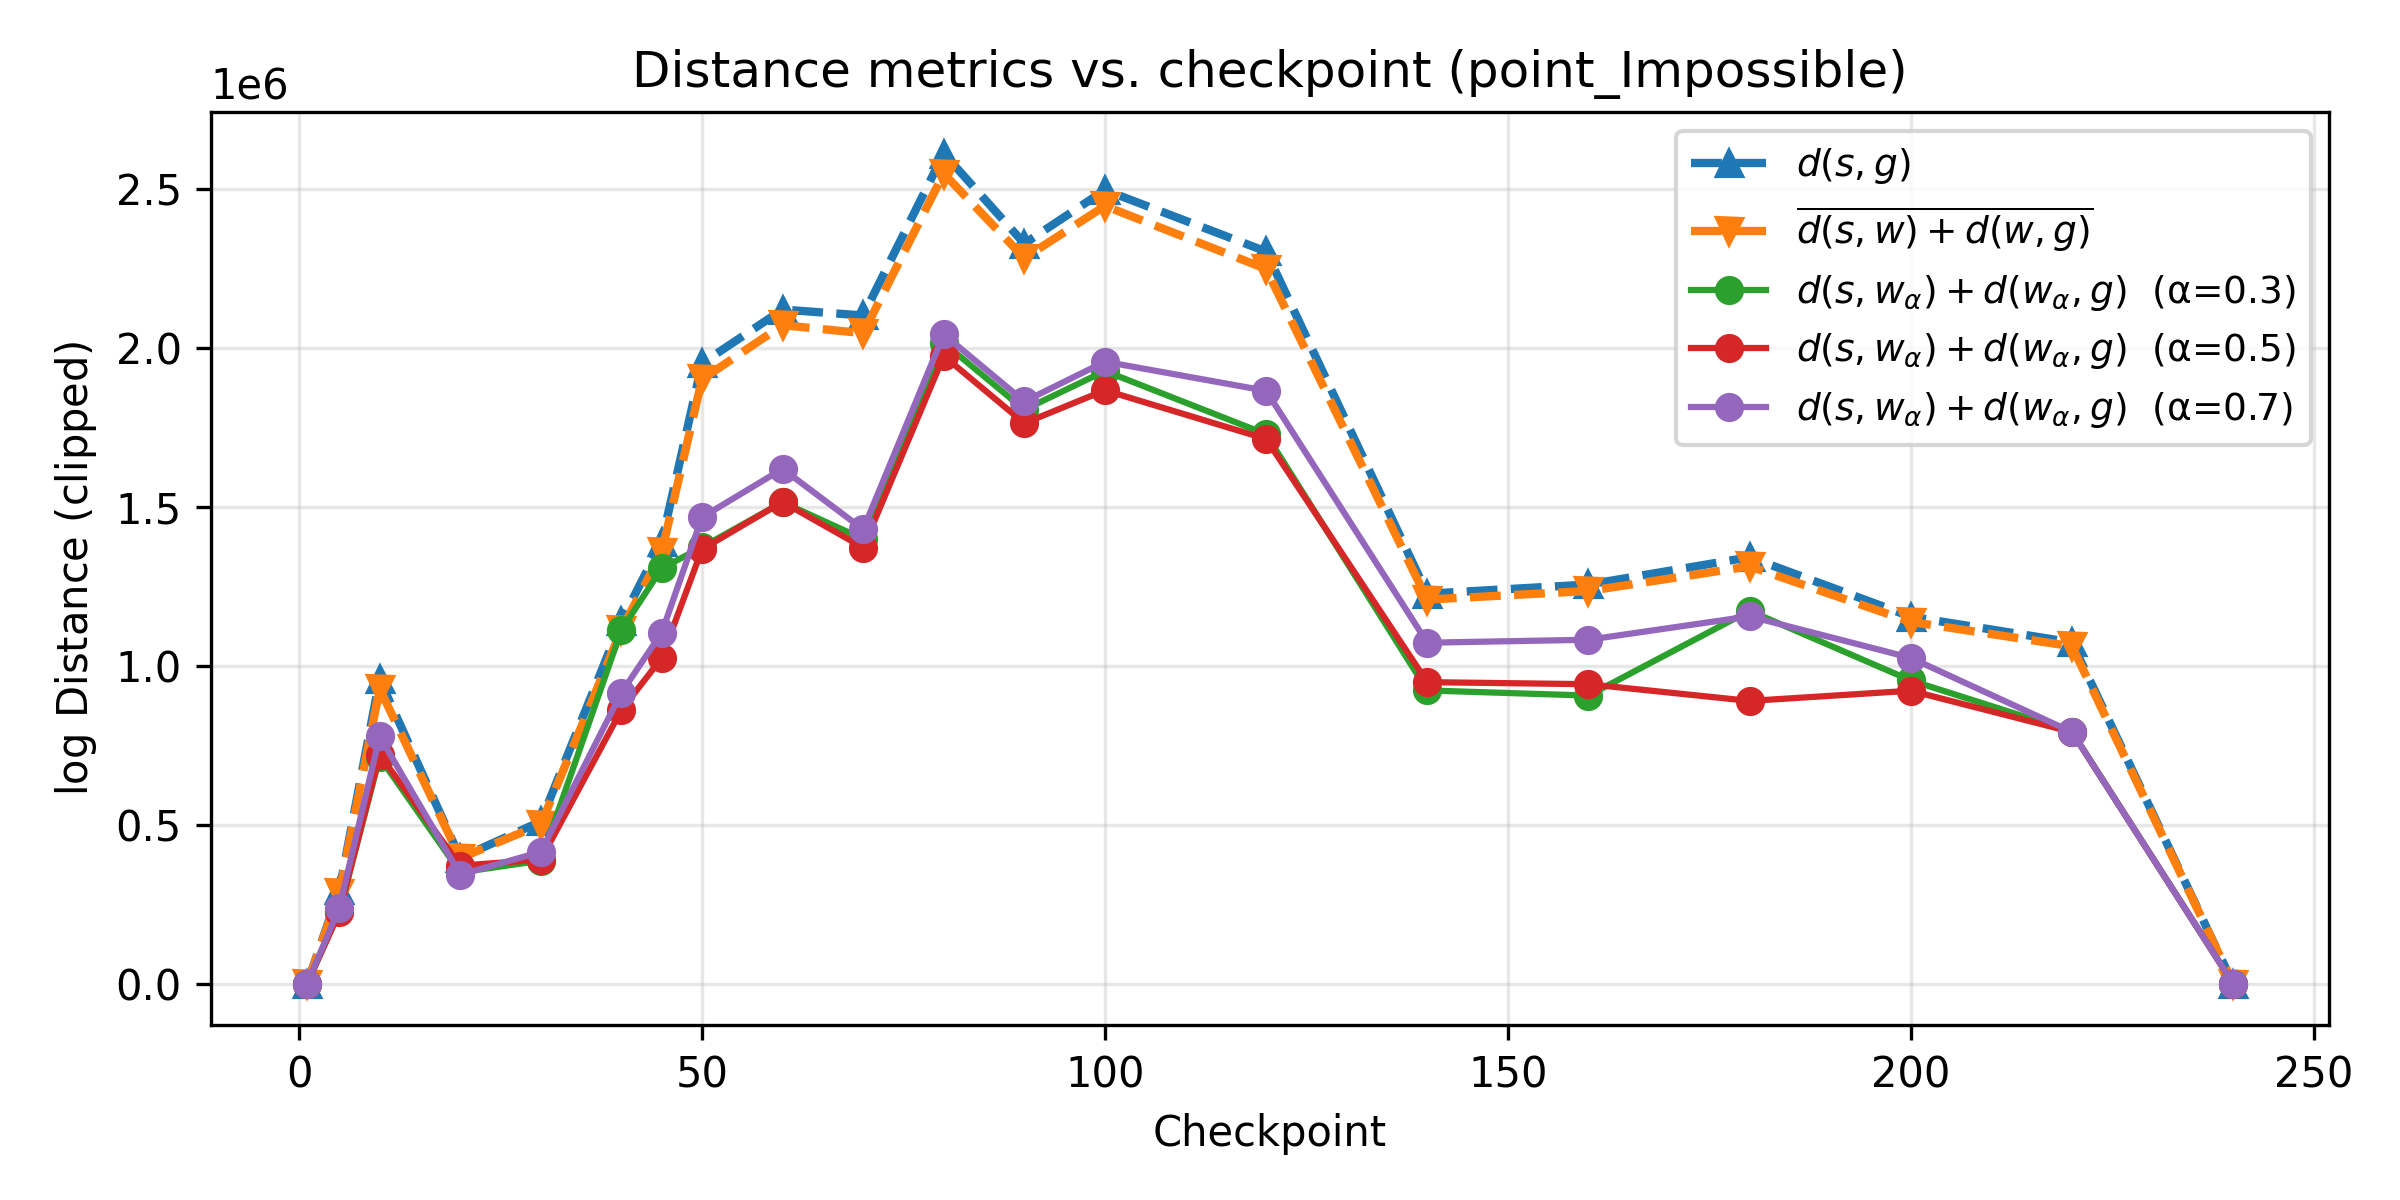

The data file committed next to this chart (first rows):
ckpt, alpha, w_i, w_j, d_sg, d_grid_avg, d_sum_alpha
1, 0.3, 1, 0, 21.23, 5.715, -12.2
1, 0.5, 1, 1, 21.23, 5.715, -12.27
1, 0.7, 1, 4, 21.23, 5.715, -0.8344
5, 0.3, 1, 6, 293414, 285846, 226893
5, 0.5, 0, 5, 293414, 285846, 224698
5, 0.7, 0, 7, 293414, 285846, 239200
10, 0.3, 1, 6, 957375, 927424, 711562
10, 0.5, 0, 5, 957375, 927424, 719873
10, 0.7, 0, 7, 957375, 927424, 777435
20, 0.3, 1, 7, 395660, 394775, 349819
20, 0.5, 0, 5, 395660, 394775, 370934
20, 0.7, 0, 7, 395660, 394775, 342609
30, 0.3, 0, 5, 510001, 500356, 386810
30, 0.5, 0, 6, 510001, 500356, 389909
30, 0.7, 0, 7, 510001, 500356, 414278
40, 0.3, 2, 8, 1139790, 1112898, 1111781
40, 0.5, 0, 6, 1139790, 1112898, 860573
40, 0.7, 0, 7, 1139790, 1112898, 914985
45, 0.3, 2, 8, 1389187, 1356715, 1305944
45, 0.5, 0, 6, 1389187, 1356715, 1023821
45, 0.7, 0, 7, 1389187, 1356715, 1103437
50, 0.3, 0, 5, 1950388, 1900047, 1372290
50, 0.5, 0, 6, 1950388, 1900047, 1365782
50, 0.7, 0, 7, 1950388, 1900047, 1466381
60, 0.3, 0, 5, 2119461, 2070366, 1513920
60, 0.5, 0, 6, 2119461, 2070366, 1514676
60, 0.7, 0, 7, 2119461, 2070366, 1618628
70, 0.3, 0, 5, 2100848, 2045190, 1397916
70, 0.5, 0, 6, 2100848, 2045190, 1371101
70, 0.7, 0, 7, 2100848, 2045190, 1428234
80, 0.3, 0, 5, 2610089, 2547102, 2014386
80, 0.5, 0, 6, 2610089, 2547102, 1973634
80, 0.7, 0, 7, 2610089, 2547102, 2041410
90, 0.3, 0, 5, 2326842, 2281306, 1804585
90, 0.5, 0, 6, 2326842, 2281306, 1762036
90, 0.7, 0, 7, 2326842, 2281306, 1830530
100, 0.3, 0, 5, 2495226, 2445304, 1926307
100, 0.5, 0, 6, 2495226, 2445304, 1865638
100, 0.7, 0, 7, 2495226, 2445304, 1955566
120, 0.3, 0, 5, 2302033, 2247162, 1727534
120, 0.5, 0, 6, 2302033, 2247162, 1712714
120, 0.7, 0, 7, 2302033, 2247162, 1864078
140, 0.3, 0, 6, 1226012, 1207548, 921920
140, 0.5, 0, 7, 1226012, 1207548, 947943
140, 0.7, 0, 8, 1226012, 1207548, 1071964
160, 0.3, 0, 6, 1255020, 1234541, 905775
160, 0.5, 0, 7, 1255020, 1234541, 941558
160, 0.7, 0, 8, 1255020, 1234541, 1081303
180, 0.3, 0, 5, 1340892, 1312225, 1172382
180, 0.5, 0, 7, 1340892, 1312225, 888949
180, 0.7, 0, 8, 1340892, 1312225, 1154860
200, 0.3, 0, 6, 1153842, 1137578, 953432
200, 0.5, 0, 7, 1153842, 1137578, 921015
200, 0.7, 0, 8, 1153842, 1137578, 1024305
220, 0.3, 0, 6, 1073020, 1060671, 792105
220, 0.5, 0, 7, 1073020, 1060671, 791279
220, 0.7, 0, 7, 1073020, 1060671, 791279
240, 0.3, 0, 8, 9.285, 6.694, 8.78
240, 0.5, 0, 8, 9.285, 6.694, 8.78
240, 0.7, 0, 8, 9.285, 6.694, 8.78
